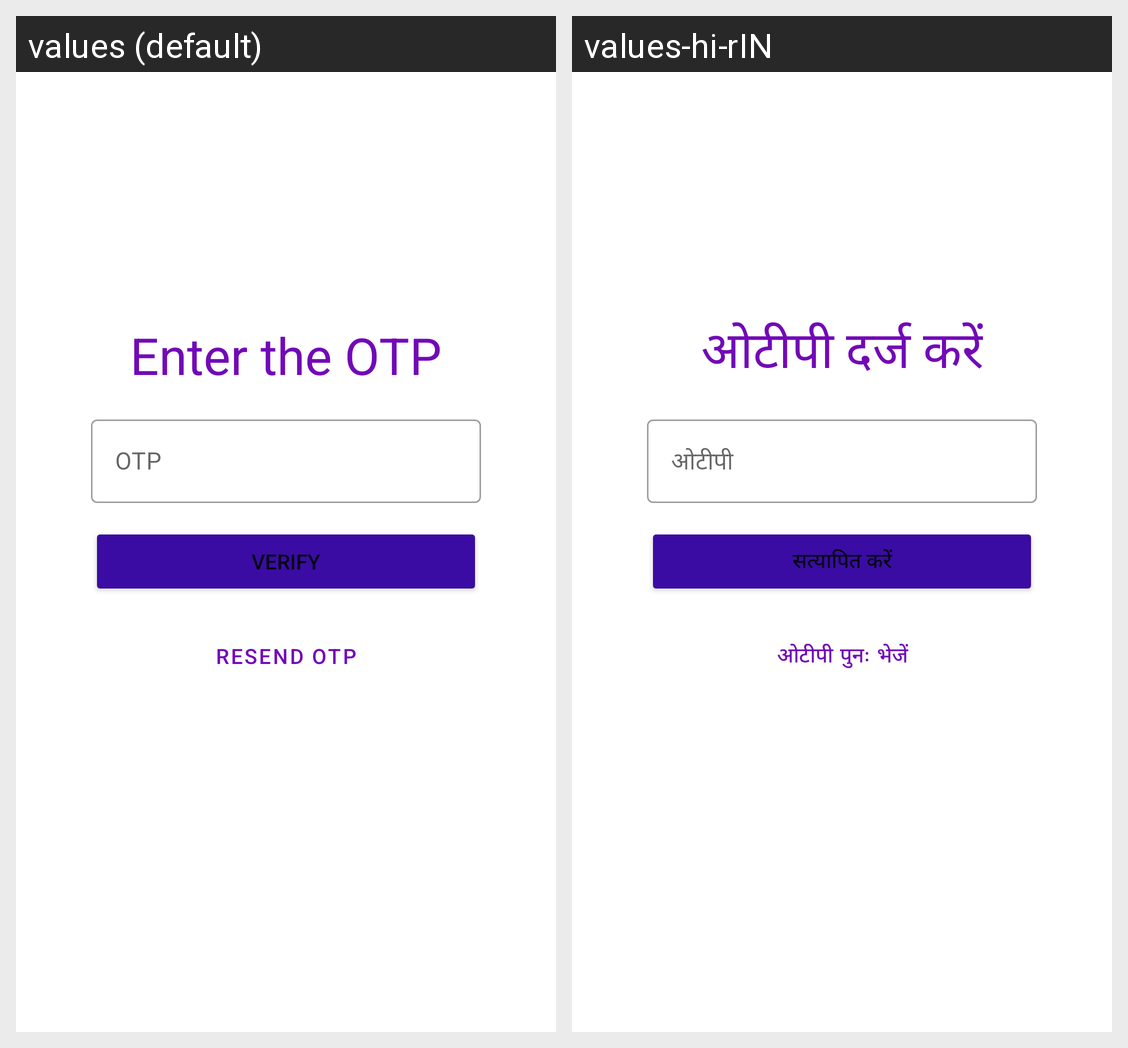

For this localized Android screen grid, give each drawn string resource with its value in every locale shown.
Android screen res/layout/activity_auth_otp.xml rendered under 2 locales, left to right: values (default), values-hi-rIN. Device: Nexus 5 (rendered at 1080×1920; each locale shown at half size, 540×960, under a caption strip naming it); theme Theme.MyMargdarshaka.
Strings drawn on this screen, with the default value and each locale's value (text and hints the layout hard-codes, and strings that could not be matched under every locale, appear in the picture but are not listed):

enter_the_otp
  values: Enter the OTP
  values-hi-rIN: ओटीपी दर्ज करें

otp
  values: OTP
  values-hi-rIN: ओटीपी

verify
  values: verify
  values-hi-rIN: सत्यापित करें

resend_otp
  values: RESEND OTP
  values-hi-rIN: ओटीपी पुनः भेजें
